The GitHub repository frankbydefault/tumor-detector-notebook contains a labelled image folder "Borders" with 4 categories: glioma, meningioma, no tumor, pituitary tumor. Examples follow, each with its label.

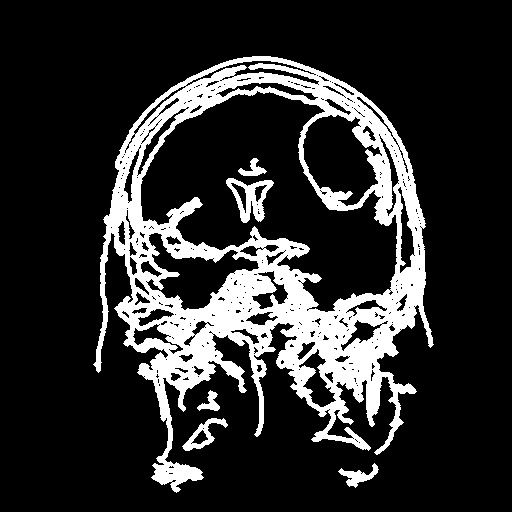
Label: meningioma

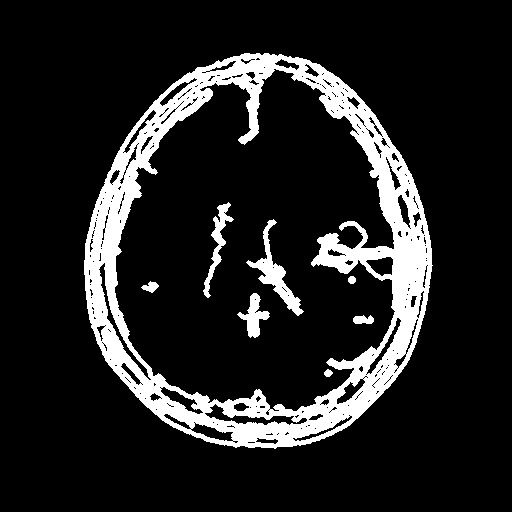
Label: glioma

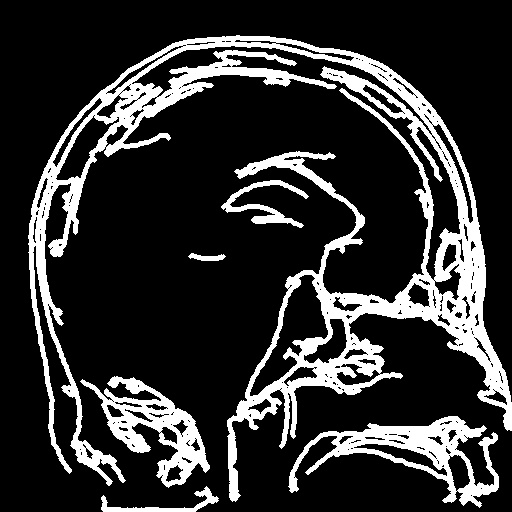
Label: pituitary tumor

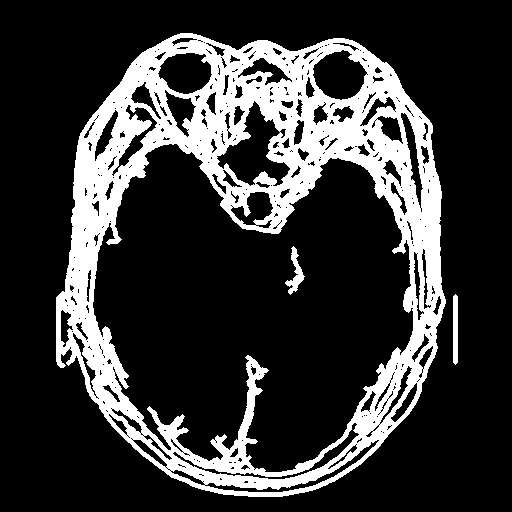
Label: pituitary tumor

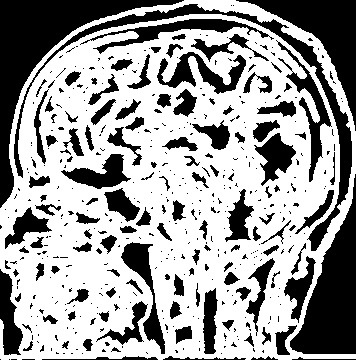
Label: no tumor

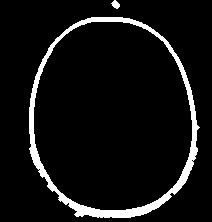
Label: no tumor
